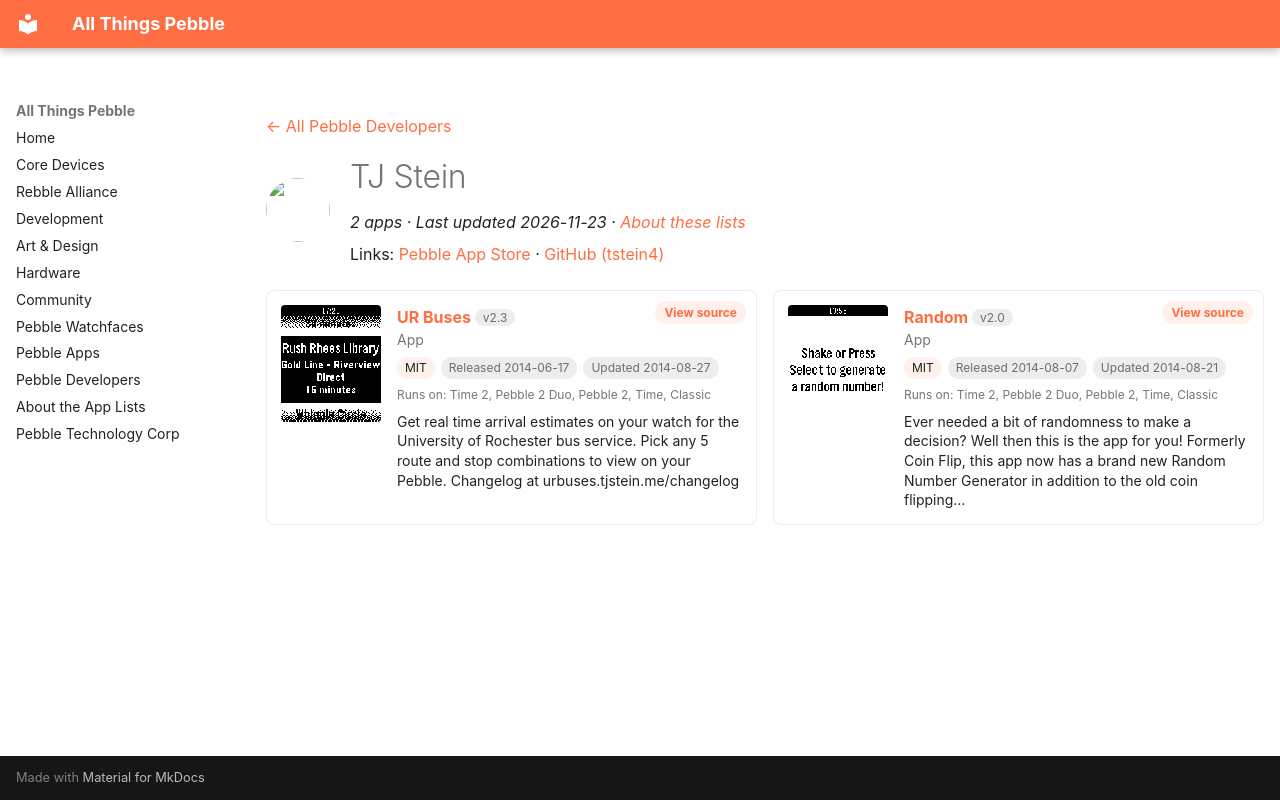

repository: saltedlolly/all-things-pebble · page: developers/tj-stein.html · generator: mkdocs

---
title: "TJ Stein"
hide:
  - toc
---

<!-- Generated by scripts/update_app_directory.py: do not edit by hand -->
[← All Pebble Developers](../developers.md)

<div class="dev-header" markdown>
<img class="dev-avatar" src="https://github.com/tstein4.png?size=128" alt="" width="64" height="64" loading="lazy" onerror="this.remove()">
<div class="dev-intro" markdown>

# TJ Stein

*2 apps · Last updated 2026-11-23 · [About these lists](../about-app-lists.md)*

Links: [Pebble App Store](https://apps.repebble.com/apps/dev/tj-stein_52b91beca1d2df1269000037) · [GitHub (tstein4)](https://github.com/tstein4)

</div>
</div>

<div class="dev-controls" data-search-exclude hidden>
<div class="dev-filter" role="group" aria-label="Show"><button type="button" data-filter="all" aria-pressed="true">All <span>2</span></button><button type="button" data-filter="watchface" aria-pressed="false" disabled>Watchfaces <span>0</span></button><button type="button" data-filter="watchapp" aria-pressed="false">Apps <span>2</span></button></div>
<label class="dev-sort">Sort by <select><option value="updated">Recently updated</option><option value="released">Newest release</option><option value="title">A–Z</option></select></label>
</div>

<div class="app-grid dev-apps" data-search-exclude>
<div class="app-card" data-type="watchapp" data-title="ur buses" data-released="2014-06-17" data-updated="2014-08-27">
<a class="app-shot" href="https://apps.repebble.com/539fc03d051716df30000187" data-search-exclude><img src="../images/apps/539fc03d051716df30000187.png" alt="UR Buses" loading="lazy"></a>
<div class="app-info">
<h2 class="app-name" id="app-539fc03d051716df30000187"><a href="https://apps.repebble.com/539fc03d051716df30000187">UR Buses</a> <span class="app-version" title="Latest version" data-search-exclude>v2.3</span></h2>
<a class="app-source" href="https://github.com/tstein4/urbuses-pebble" title="Source code" data-search-exclude>View source</a>
<div class="app-dev">App</div>
<div class="app-tags" data-search-exclude><span class="app-licence" title="Licence">MIT</span> <span title="First published in the app store">Released 2014-06-17</span> <span title="Latest release in the app store">Updated 2014-08-27</span></div>
<div class="app-watches" title="Supported watches" data-search-exclude>Runs on: Time 2, Pebble 2 Duo, Pebble 2, Time, Classic</div>
<p class="app-desc">Get real time arrival estimates on your watch for the University of Rochester bus service. Pick any 5 route and stop combinations to view on your Pebble. Changelog at urbuses.tjstein.me/changelog</p>
</div>
</div>
<div class="app-card" data-type="watchapp" data-title="random" data-released="2014-08-07" data-updated="2014-08-21">
<a class="app-shot" href="https://apps.repebble.com/53e34a13b52fe7649500013b" data-search-exclude><img src="../images/apps/53e34a13b52fe7649500013b.png" alt="Random" loading="lazy"></a>
<div class="app-info">
<h2 class="app-name" id="app-53e34a13b52fe7649500013b"><a href="https://apps.repebble.com/53e34a13b52fe7649500013b">Random</a> <span class="app-version" title="Latest version" data-search-exclude>v2.0</span></h2>
<a class="app-source" href="https://github.com/tstein4/random-pebble" title="Source code" data-search-exclude>View source</a>
<div class="app-dev">App</div>
<div class="app-tags" data-search-exclude><span class="app-licence" title="Licence">MIT</span> <span title="First published in the app store">Released 2014-08-07</span> <span title="Latest release in the app store">Updated 2014-08-21</span></div>
<div class="app-watches" title="Supported watches" data-search-exclude>Runs on: Time 2, Pebble 2 Duo, Pebble 2, Time, Classic</div>
<p class="app-desc">Ever needed a bit of randomness to make a decision? Well then this is the app for you! Formerly Coin Flip, this app now has a brand new Random Number Generator in addition to the old coin flipping…</p>
</div>
</div>
</div>
